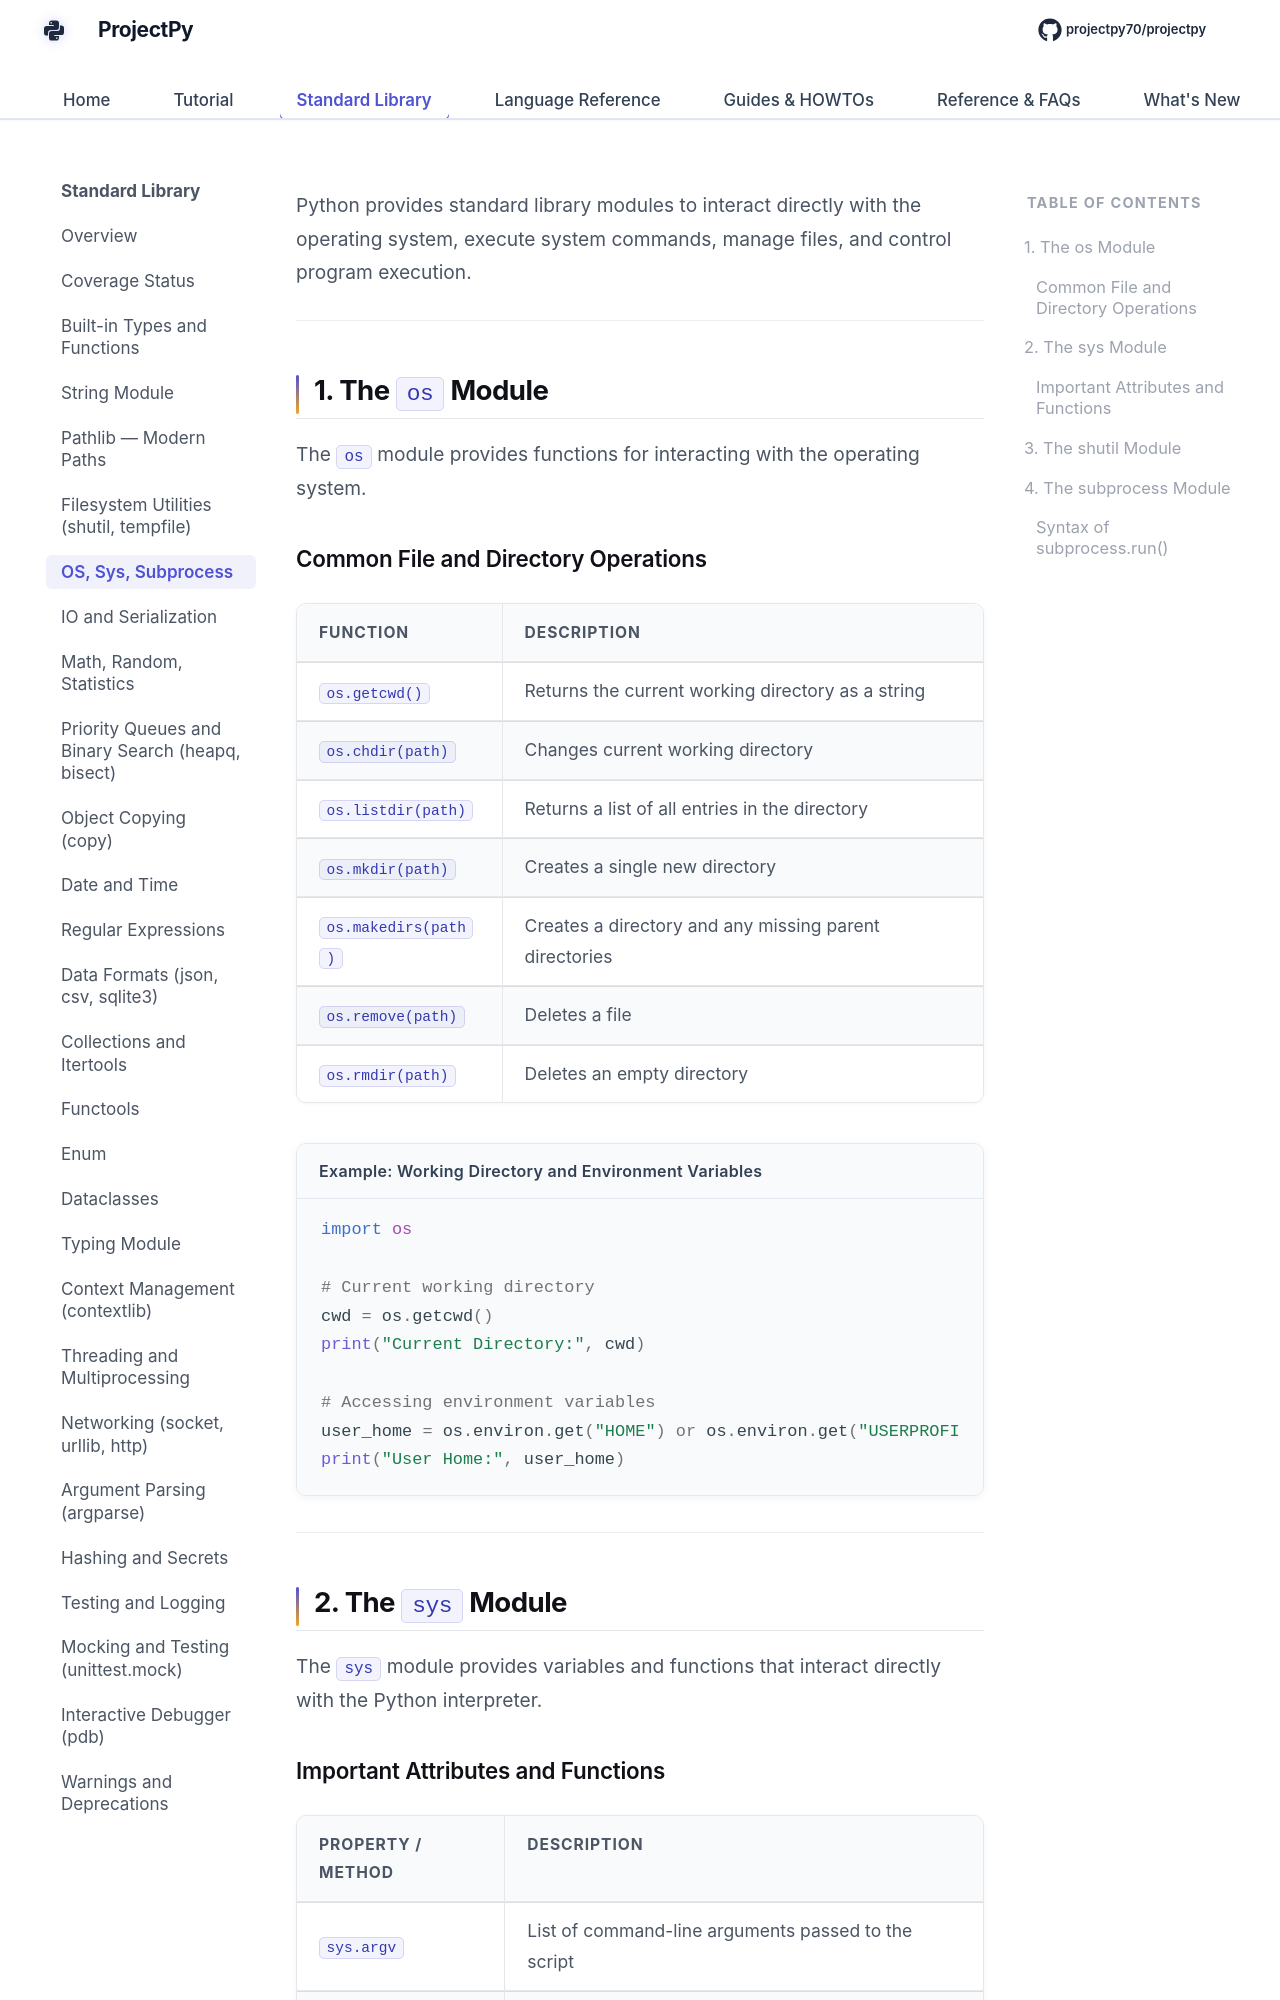

repository: Sdas2003810/projectpy · page: standard-library/os-sys-subprocess/index.html · generator: mkdocs

# System and OS Modules (os, sys, subprocess, shutil)

Python provides standard library modules to interact directly with the operating system, execute system commands, manage files, and control program execution.

---

## 1. The `os` Module

The `os` module provides functions for interacting with the operating system.

### Common File and Directory Operations

| Function | Description |
| :--- | :--- |
| `os.getcwd()` | Returns the current working directory as a string |
| `os.chdir(path)` | Changes current working directory |
| `os.listdir(path)` | Returns a list of all entries in the directory |
| `os.mkdir(path)` | Creates a single new directory |
| `os.makedirs(path)` | Creates a directory and any missing parent directories |
| `os.remove(path)` | Deletes a file |
| `os.rmdir(path)` | Deletes an empty directory |

<div class="example-box">
<div class="example-title">Example: Working Directory and Environment Variables</div>

```python
import os

# Current working directory
cwd = os.getcwd()
print("Current Directory:", cwd)

# Accessing environment variables
user_home = os.environ.get("HOME") or os.environ.get("USERPROFILE")
print("User Home:", user_home)
```
</div>

---

## 2. The `sys` Module

The `sys` module provides variables and functions that interact directly with the Python interpreter.
